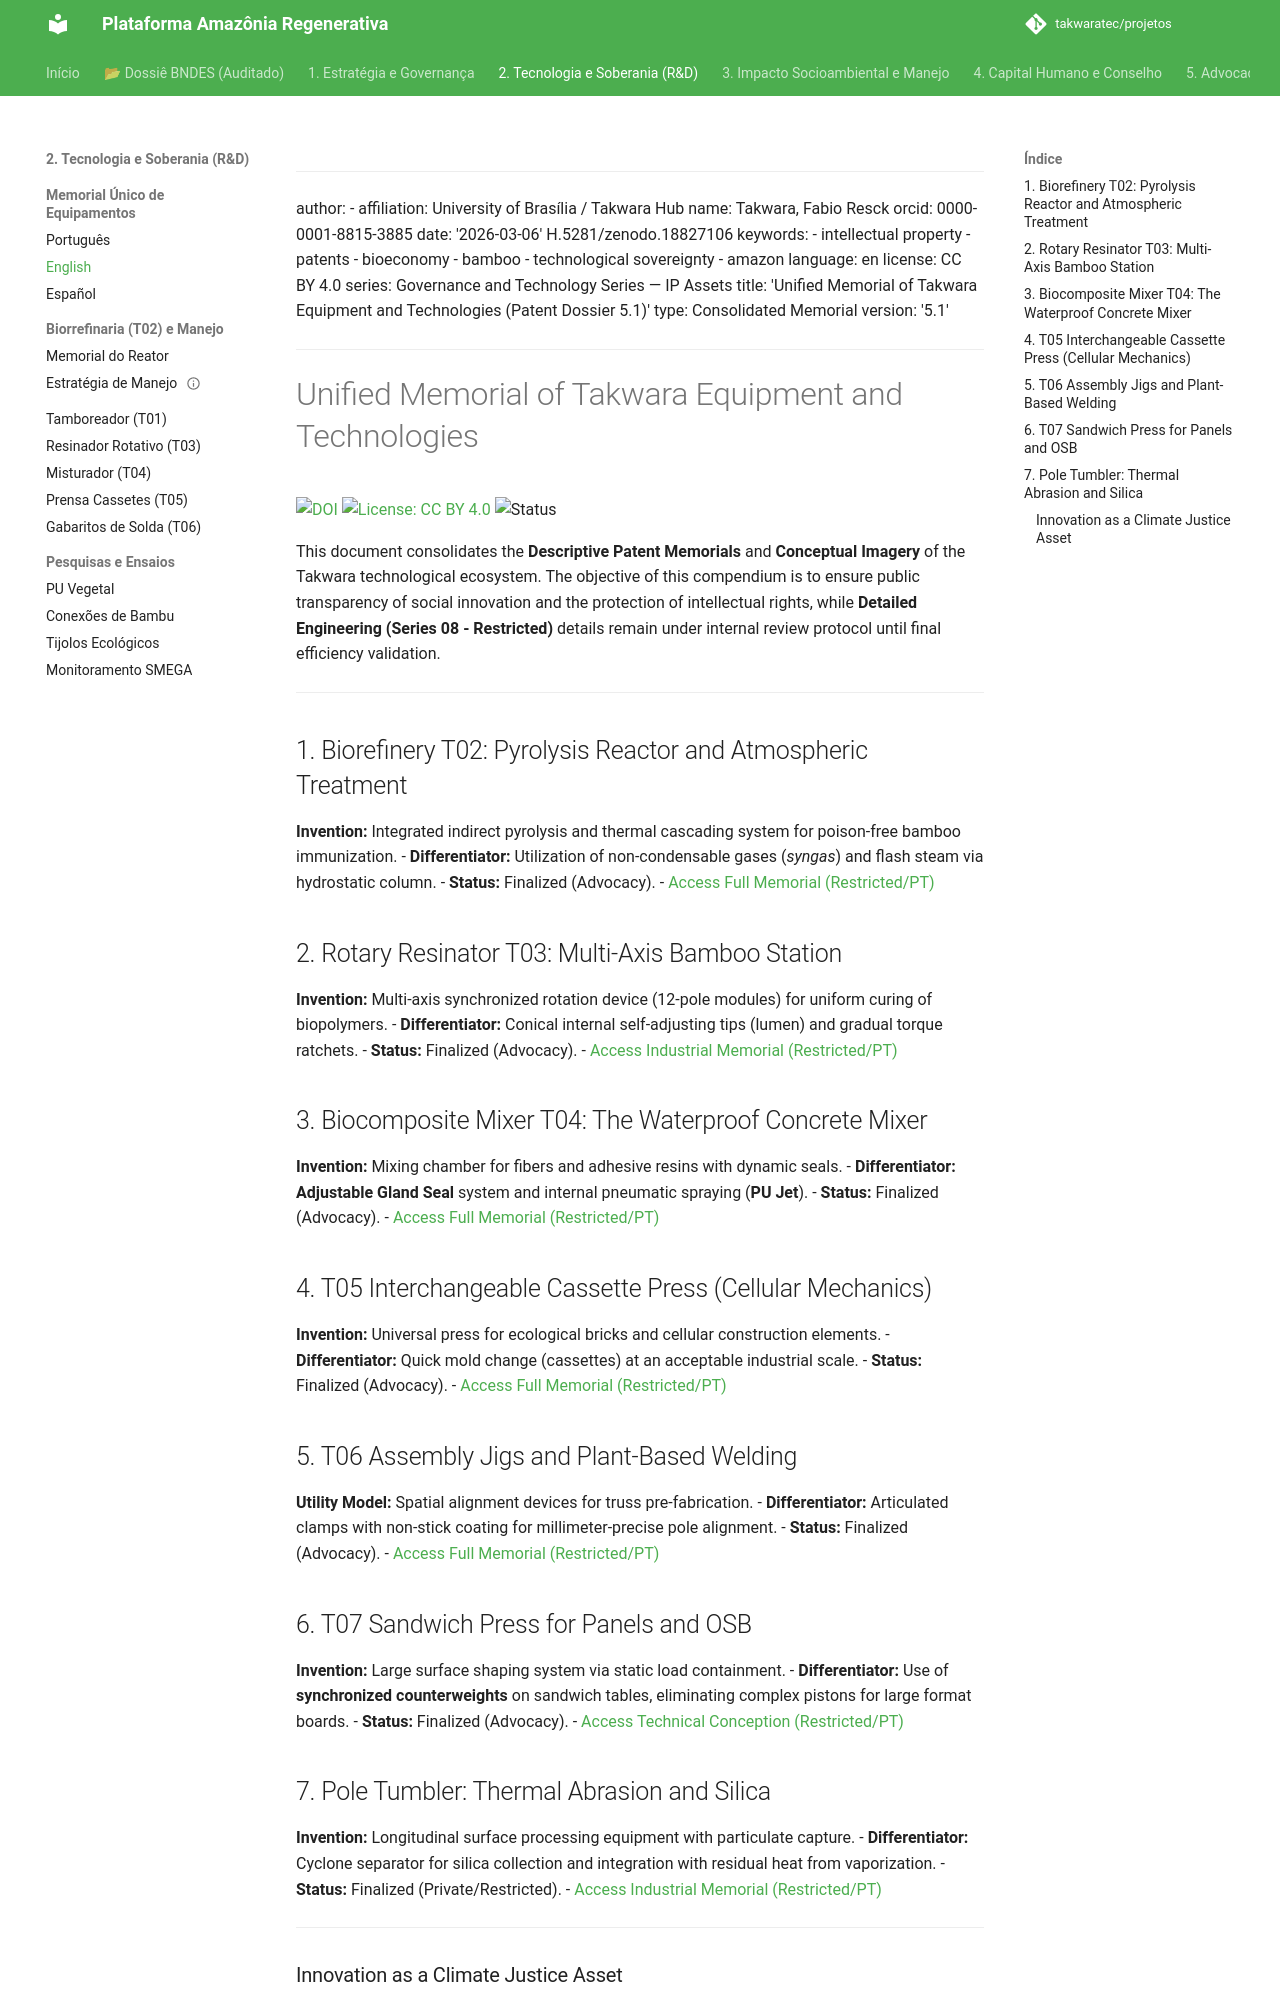

repository: takwaratec/projetos · page: 08_PROJETOS_ENGENHARIA/TAK_memorial-unico-patentes_en/index.html · generator: mkdocs

---
author:
- affiliation: University of Brasília / Takwara Hub
  name: Takwara, Fabio Resck
  orcid: 0000-0001-8815-3885
date: '2026-03-06'
doi: 10.5281/zenodo.18827106
keywords:
- intellectual property
- patents
- bioeconomy
- bamboo
- technological sovereignty
- amazon
language: en
license: CC BY 4.0
series: Governance and Technology Series — IP Assets
title: 'Unified Memorial of Takwara Equipment and Technologies (Patent Dossier 5.1)'
type: Consolidated Memorial
version: '5.1'
---

# Unified Memorial of Takwara Equipment and Technologies

[![DOI](https://img.shields.io/badge/DOI-10.5281/zenodo.18827106-blue.svg)](https://doi.org/10.5281/zenodo.18827106)
[![License: CC BY 4.0](https://img.shields.io/badge/License-CC_BY_4.0-lightgrey.svg)](https://creativecommons.org/licenses/by/4.0/)
![Status](https://img.shields.io/badge/status-V5.1%20(Advocacy)-blue)

This document consolidates the **Descriptive Patent Memorials** and **Conceptual Imagery** of the Takwara technological ecosystem. The objective of this compendium is to ensure public transparency of social innovation and the protection of intellectual rights, while **Detailed Engineering (Series 08 - Restricted)** details remain under internal review protocol until final efficiency validation.

---

## 1. Biorefinery T02: Pyrolysis Reactor and Atmospheric Treatment
**Invention:** Integrated indirect pyrolysis and thermal cascading system for poison-free bamboo immunization.
- **Differentiator:** Utilization of non-condensable gases (*syngas*) and flash steam via hydrostatic column.
- **Status:** Finalized (Advocacy).
- [Access Full Memorial (Restricted/PT)](file:///Users/fabiotakwara/Documents/GitHub/UnB/Mulheres_Bioeconomia_Amazonia/docs/08_PROJETOS_ENGENHARIA/TAK_memorial-patente-reator.md)

## 2. Rotary Resinator T03: Multi-Axis Bamboo Station
**Invention:** Multi-axis synchronized rotation device (12-pole modules) for uniform curing of biopolymers.
- **Differentiator:** Conical internal self-adjusting tips (lumen) and gradual torque ratchets.
- **Status:** Finalized (Advocacy).
- [Access Industrial Memorial (Restricted/PT)](file:///Users/fabiotakwara/Documents/GitHub/UnB/Mulheres_Bioeconomia_Amazonia/docs/08_PROJETOS_ENGENHARIA/T03_RESINADOR_ROTATIVO/TAK_memorial-patente-resinador-industrial.md)

## 3. Biocomposite Mixer T04: The Waterproof Concrete Mixer
**Invention:** Mixing chamber for fibers and adhesive resins with dynamic seals.
- **Differentiator:** **Adjustable Gland Seal** system and internal pneumatic spraying (**PU Jet**).
- **Status:** Finalized (Advocacy).
- [Access Full Memorial (Restricted/PT)](file:///Users/fabiotakwara/Documents/GitHub/UnB/Mulheres_Bioeconomia_Amazonia/docs/08_PROJETOS_ENGENHARIA/TAK_memorial-patente-misturador.md)

## 4. T05 Interchangeable Cassette Press (Cellular Mechanics)
**Invention:** Universal press for ecological bricks and cellular construction elements.
- **Differentiator:** Quick mold change (cassettes) at an acceptable industrial scale.
- **Status:** Finalized (Advocacy).
- [Access Full Memorial (Restricted/PT)](file:///Users/fabiotakwara/Documents/GitHub/UnB/Mulheres_Bioeconomia_Amazonia/docs/08_PROJETOS_ENGENHARIA/TAK_memorial-patente-prensa-cassetes.md)

## 5. T06 Assembly Jigs and Plant-Based Welding
**Utility Model:** Spatial alignment devices for truss pre-fabrication.
- **Differentiator:** Articulated clamps with non-stick coating for millimeter-precise pole alignment.
- **Status:** Finalized (Advocacy).
- [Access Full Memorial (Restricted/PT)](file:///Users/fabiotakwara/Documents/GitHub/UnB/Mulheres_Bioeconomia_Amazonia/docs/08_PROJETOS_ENGENHARIA/TAK_memorial-patente-solda-gabaritos.md)

## 6. T07 Sandwich Press for Panels and OSB
**Invention:** Large surface shaping system via static load containment.
- **Differentiator:** Use of **synchronized counterweights** on sandwich tables, eliminating complex pistons for large format boards.
- **Status:** Finalized (Advocacy).
- [Access Technical Conception (Restricted/PT)](file:///Users/fabiotakwara/Documents/GitHub/UnB/Mulheres_Bioeconomia_Amazonia/docs/08_PROJETOS_ENGENHARIA/TAK_concepcao-prensa-sanduiche.md)
